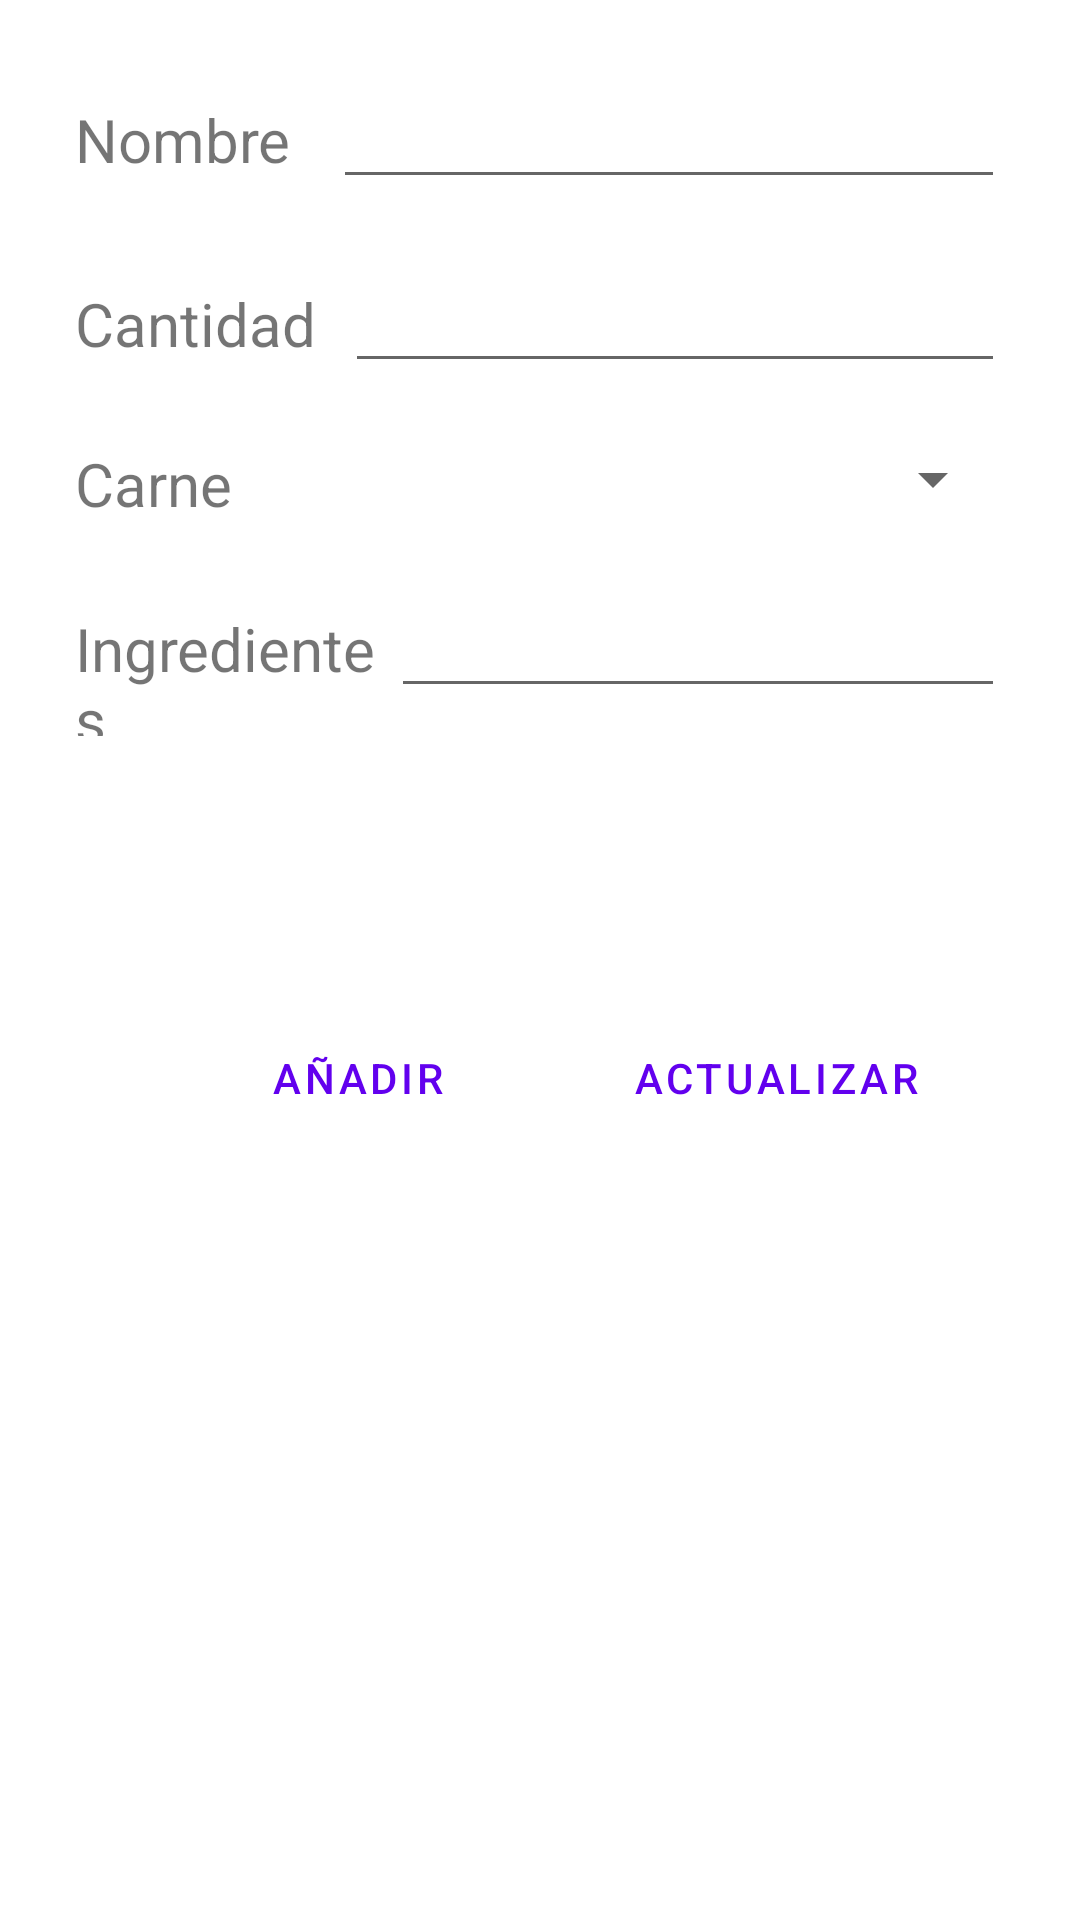

This screen was rendered from an Android layout file. Write that file and the resources it references.
<!-- AndroidManifest.xml: application theme Theme.Carniceria_TFG -->
<!-- res/layout/activity_formulario_elaboraciones.xml -->
<?xml version="1.0" encoding="utf-8"?>
<LinearLayout xmlns:android="http://schemas.android.com/apk/res/android"
    xmlns:tools="http://schemas.android.com/tools"
    android:layout_width="match_parent"
    android:layout_height="match_parent"
    android:orientation="vertical"
    android:padding="15dp"
    tools:context=".Formularios.FormularioElaboraciones">

    <LinearLayout
        android:layout_width="match_parent"
        android:layout_height="wrap_content"
        android:orientation="horizontal"
        android:padding="10dp">

        <TextView
            android:id="@+id/textView2"
            android:layout_width="wrap_content"
            android:layout_height="wrap_content"

            android:layout_weight="1"
            android:text="Nombre"
            android:textAlignment="viewStart"
            android:textSize="20sp" />

        <EditText
            android:id="@+id/editTextNombre_Elaboracion"
            android:layout_width="wrap_content"
            android:layout_height="wrap_content"
            android:layout_weight="1"
            android:ems="10"
            android:inputType="text" />
    </LinearLayout>

    <LinearLayout
        android:layout_width="match_parent"
        android:layout_height="wrap_content"
        android:orientation="horizontal"
        android:padding="10dp">

        <TextView
            android:id="@+id/textView8"
            android:layout_width="wrap_content"
            android:layout_height="wrap_content"
            android:layout_weight="1"
            android:text="Cantidad"
            android:textAlignment="viewStart"
            android:textSize="20sp" />

        <EditText
            android:id="@+id/editTextCantidadElaborada"
            android:layout_width="wrap_content"
            android:layout_height="wrap_content"
            android:layout_weight="1"
            android:ems="10"
            android:inputType="number" />

    </LinearLayout>

    <LinearLayout
        android:layout_width="match_parent"
        android:layout_height="wrap_content"
        android:orientation="horizontal"
        android:padding="10sp">

        <TextView
            android:id="@+id/textView9"
            android:layout_width="wrap_content"
            android:layout_height="wrap_content"
            android:layout_weight="1"
            android:text="Carne"
            android:textAlignment="viewStart"
            android:textSize="20sp" />

        <Spinner
            android:id="@+id/spinnerCarne"
            android:layout_width="wrap_content"
            android:layout_height="wrap_content"
            android:layout_weight="1" />
    </LinearLayout>

    <LinearLayout
        android:layout_width="match_parent"
        android:layout_height="wrap_content"
        android:orientation="horizontal"
        android:padding="10dp">

        <TextView
            android:id="@+id/textView10"
            android:layout_width="wrap_content"
            android:layout_height="wrap_content"
            android:layout_weight="1"
            android:text="Ingredientes"
            android:textSize="20sp" />

        <EditText
            android:id="@+id/editTextTextMultiLineIngredientes"
            android:layout_width="wrap_content"
            android:layout_height="wrap_content"
            android:layout_weight="1"
            android:ems="10"
            android:gravity="start|top"
            android:inputType="textMultiLine" />

    </LinearLayout>

    <LinearLayout
        android:layout_width="match_parent"
        android:layout_height="wrap_content"
        android:layout_marginTop="80dp"
        android:orientation="horizontal">

        <Button
            android:id="@+id/addElaboracion"
            style="?android:attr/buttonBarButtonStyle"
            android:layout_width="wrap_content"
            android:layout_height="wrap_content"
            android:layout_marginStart="60dp"
            android:layout_marginEnd="40dp"
            android:text="añadir" />

        <Button
            android:id="@+id/updateElaboracion"
            style="?android:attr/buttonBarButtonStyle"
            android:layout_width="wrap_content"
            android:layout_height="wrap_content"
            android:text="Actualizar" />
    </LinearLayout>
</LinearLayout>
<!-- resources referenced by this layout -->
<resources>
  <style name="Theme.Carniceria_TFG" parent="Theme.MaterialComponents.DayNight.DarkActionBar">
          
          <item name="colorPrimary">@color/purple_500</item>
          <item name="colorPrimaryVariant">@color/purple_700</item>
          <item name="colorOnPrimary">@color/white</item>
          
          <item name="colorSecondary">@color/teal_200</item>
          <item name="colorSecondaryVariant">@color/teal_700</item>
          <item name="colorOnSecondary">@color/black</item>
          
          <item name="android:statusBarColor">?attr/colorPrimaryVariant</item>
          
      </style>
  <!-- not gathered from this repository: default colours our renderer supplied (Android Studio template values) -->
  <color name="purple_500">#FF6200EE</color>
  <color name="purple_700">#FF3700B3</color>
  <color name="teal_200">#FF03DAC5</color>
  <color name="teal_700">#FF018786</color>
  <color name="black">#FF000000</color>
  <color name="white">#FFFFFFFF</color>
</resources>
